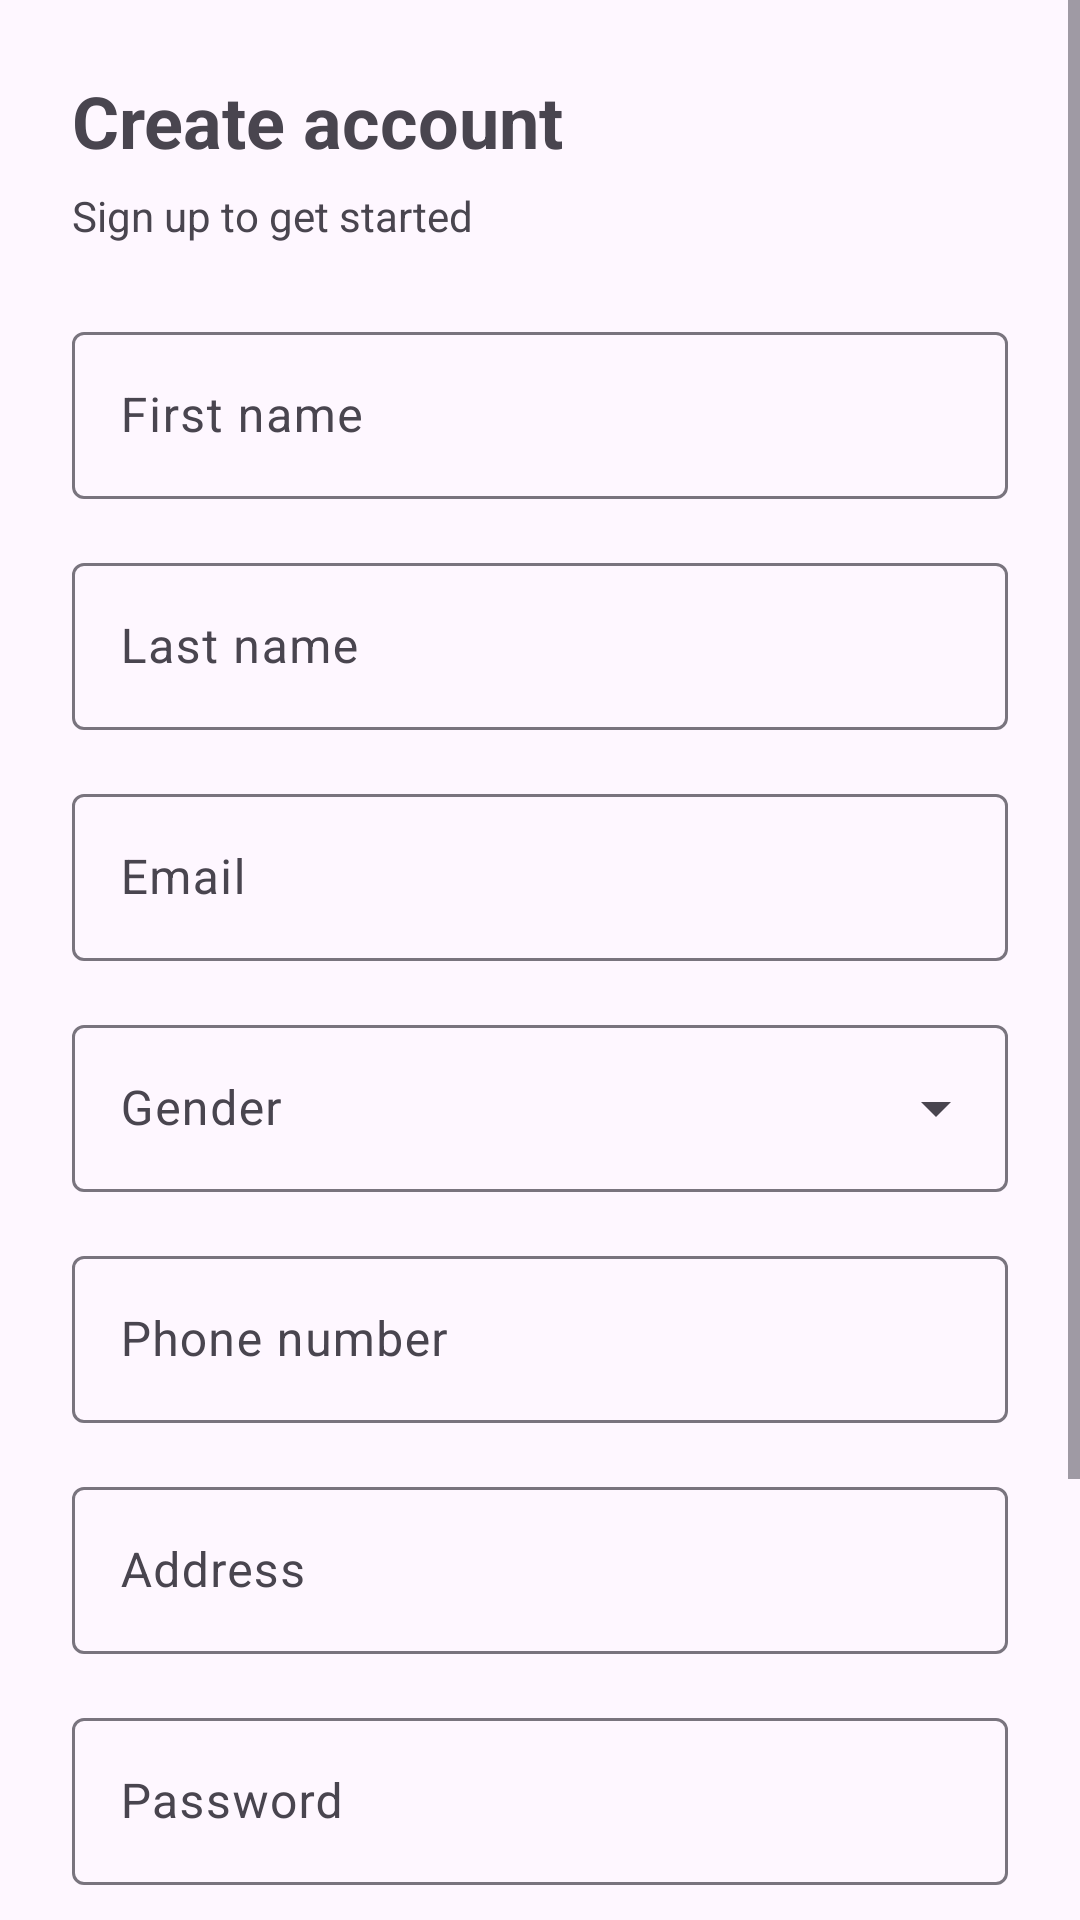

Layout XML and referenced resources for this Android screen:
<!-- AndroidManifest.xml: application theme Theme.Driverr_Mobile -->
<!-- res/layout/activity_register.xml -->
<?xml version="1.0" encoding="utf-8"?>
<ScrollView xmlns:android="http://schemas.android.com/apk/res/android"
    xmlns:app="http://schemas.android.com/apk/res-auto"
    android:layout_width="match_parent"
    android:layout_height="match_parent"
    android:fillViewport="true">

    <LinearLayout
        android:id="@+id/register_root"
        android:layout_width="match_parent"
        android:layout_height="match_parent"
        android:orientation="vertical"
        android:padding="24dp">

        <TextView
            android:id="@+id/register_title"
            android:layout_width="wrap_content"
            android:layout_height="wrap_content"
            android:text="Create account"
            android:textSize="24sp"
            android:textStyle="bold"
            android:layout_marginBottom="6dp" />

        <TextView
            android:id="@+id/register_subtitle"
            android:layout_width="wrap_content"
            android:layout_height="wrap_content"
            android:text="Sign up to get started"
            android:textSize="14sp"
            android:layout_marginBottom="24dp" />

        <com.google.android.material.textfield.TextInputLayout
            android:layout_width="match_parent"
            android:layout_height="wrap_content"
            android:layout_marginBottom="16dp"
            android:hint="First name"
            style="@style/Widget.Material3.TextInputLayout.OutlinedBox">

            <com.google.android.material.textfield.TextInputEditText
                android:id="@+id/register_first_name"
                android:layout_width="match_parent"
                android:layout_height="wrap_content"
                android:inputType="textPersonName" />
        </com.google.android.material.textfield.TextInputLayout>

        <com.google.android.material.textfield.TextInputLayout
            android:layout_width="match_parent"
            android:layout_height="wrap_content"
            android:layout_marginBottom="16dp"
            android:hint="Last name"
            style="@style/Widget.Material3.TextInputLayout.OutlinedBox">

            <com.google.android.material.textfield.TextInputEditText
                android:id="@+id/register_last_name"
                android:layout_width="match_parent"
                android:layout_height="wrap_content"
                android:inputType="textPersonName" />
        </com.google.android.material.textfield.TextInputLayout>

        <com.google.android.material.textfield.TextInputLayout
            android:layout_width="match_parent"
            android:layout_height="wrap_content"
            android:layout_marginBottom="16dp"
            android:hint="Email"
            style="@style/Widget.Material3.TextInputLayout.OutlinedBox">

            <com.google.android.material.textfield.TextInputEditText
                android:id="@+id/register_email"
                android:layout_width="match_parent"
                android:layout_height="wrap_content"
                android:inputType="textEmailAddress" />
        </com.google.android.material.textfield.TextInputLayout>

        <com.google.android.material.textfield.TextInputLayout
            android:layout_width="match_parent"
            android:layout_height="wrap_content"
            android:layout_marginBottom="16dp"
            android:hint="Gender"
            style="@style/Widget.Material3.TextInputLayout.OutlinedBox.ExposedDropdownMenu">

            <com.google.android.material.textfield.MaterialAutoCompleteTextView
                android:id="@+id/register_gender"
                android:layout_width="match_parent"
                android:layout_height="wrap_content"
                android:inputType="none"
                android:entries="@array/gender_options" />
        </com.google.android.material.textfield.TextInputLayout>

        <com.google.android.material.textfield.TextInputLayout
            android:layout_width="match_parent"
            android:layout_height="wrap_content"
            android:layout_marginBottom="16dp"
            android:hint="Phone number"
            style="@style/Widget.Material3.TextInputLayout.OutlinedBox">

            <com.google.android.material.textfield.TextInputEditText
                android:id="@+id/register_phone"
                android:layout_width="match_parent"
                android:layout_height="wrap_content"
                android:inputType="phone" />
        </com.google.android.material.textfield.TextInputLayout>

        <com.google.android.material.textfield.TextInputLayout
            android:layout_width="match_parent"
            android:layout_height="wrap_content"
            android:layout_marginBottom="16dp"
            android:hint="Address"
            style="@style/Widget.Material3.TextInputLayout.OutlinedBox">

            <com.google.android.material.textfield.TextInputEditText
                android:id="@+id/register_address"
                android:layout_width="match_parent"
                android:layout_height="wrap_content"
                android:inputType="textPostalAddress" />
        </com.google.android.material.textfield.TextInputLayout>

        <com.google.android.material.textfield.TextInputLayout
            android:layout_width="match_parent"
            android:layout_height="wrap_content"
            android:layout_marginBottom="16dp"
            android:hint="Password"
            style="@style/Widget.Material3.TextInputLayout.OutlinedBox">

            <com.google.android.material.textfield.TextInputEditText
                android:id="@+id/register_password"
                android:layout_width="match_parent"
                android:layout_height="wrap_content"
                android:inputType="textPassword" />
        </com.google.android.material.textfield.TextInputLayout>

        <com.google.android.material.textfield.TextInputLayout
            android:layout_width="match_parent"
            android:layout_height="wrap_content"
            android:layout_marginBottom="20dp"
            android:hint="Confirm password"
            style="@style/Widget.Material3.TextInputLayout.OutlinedBox">

            <com.google.android.material.textfield.TextInputEditText
                android:id="@+id/register_confirm_password"
                android:layout_width="match_parent"
                android:layout_height="wrap_content"
                android:inputType="textPassword" />
        </com.google.android.material.textfield.TextInputLayout>

        <com.google.android.material.button.MaterialButton
            android:id="@+id/register_button"
            android:layout_width="match_parent"
            android:layout_height="wrap_content"
            android:text="Create account" />

        <TextView
            android:id="@+id/register_footer"
            android:layout_width="wrap_content"
            android:layout_height="wrap_content"
            android:text="Already have an account? Log in"
            android:textSize="13sp"
            android:layout_marginTop="16dp" />

    </LinearLayout>
</ScrollView>
<!-- resources referenced by this layout -->
<resources>
  <string-array name="gender_options">
          <item>MALE</item>
          <item>FEMALE</item>
          <item>NON_BINARY</item>
          <item>OTHER</item>
      </string-array>
  <style name="Theme.Driverr_Mobile" parent="Base.Theme.Driverr_Mobile" />
  <style name="Base.Theme.Driverr_Mobile" parent="Theme.Material3.DayNight.NoActionBar">
          
          
      </style>
</resources>
